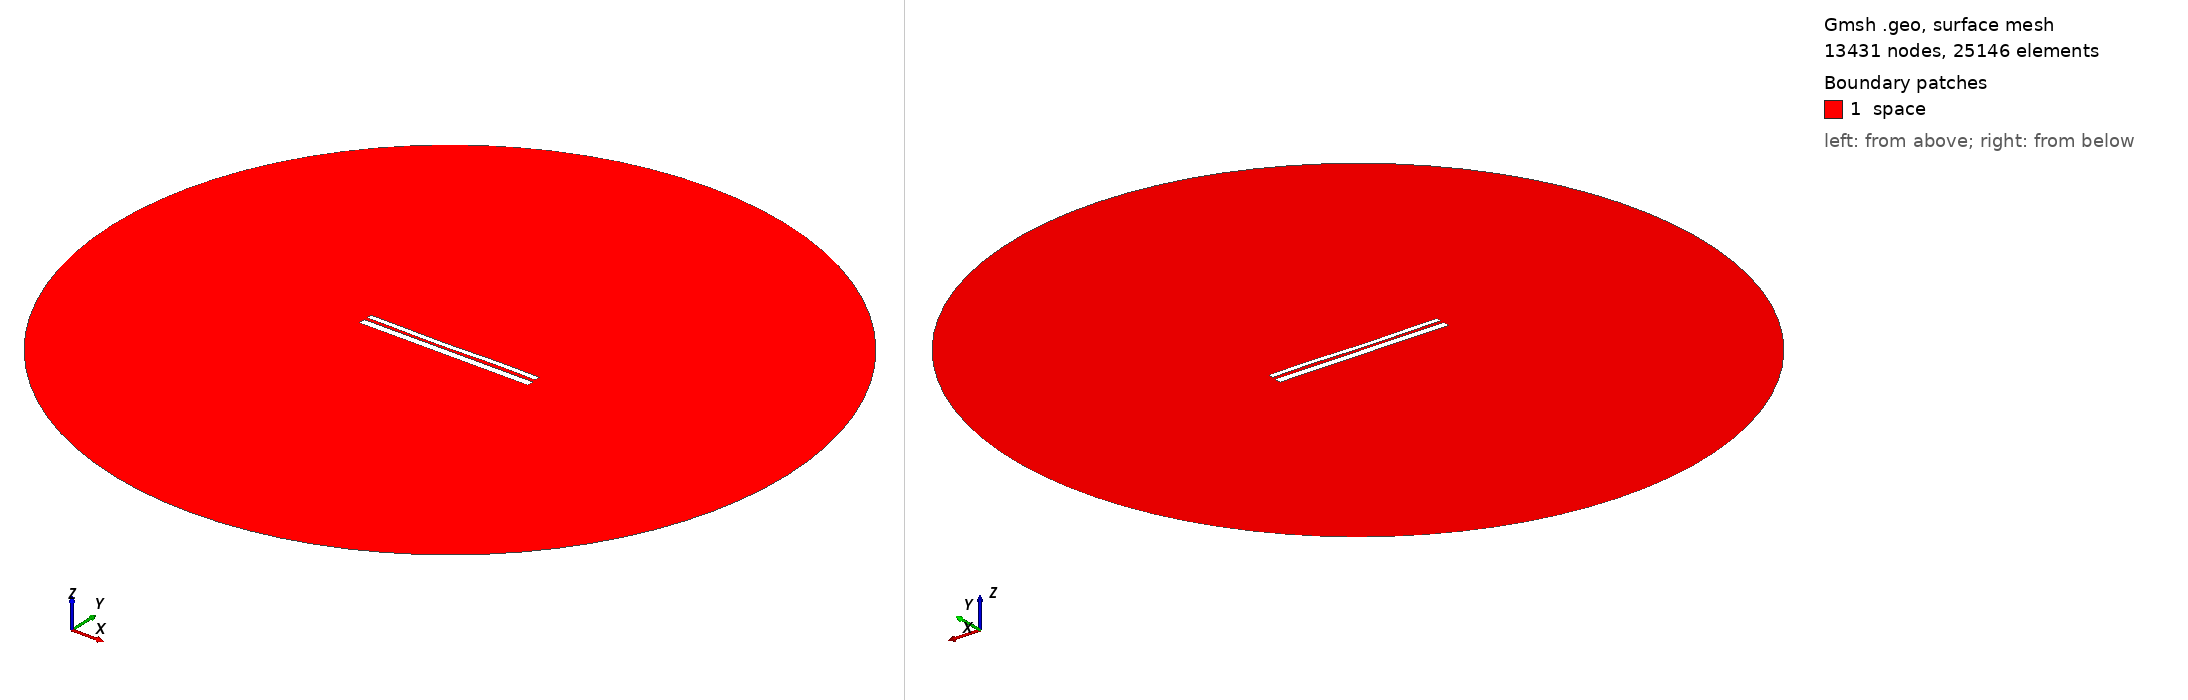

Gmsh geometry script, surface-meshed: 13431 nodes, 25146 surface elements. Boundary patches (legend numbers): 1 space. Left view from above one corner, right view from below the opposite corner. Legend entries are the model's physical surfaces. The drawing asked Gmsh for element sizes between 1% and 20% of the model's largest extent; the script's own settings can give other sizes.

=== 9754.geo (drawn) ===
//---------------------------------------
// Geometry kernel
//---------------------------------------

SetFactory("OpenCASCADE");



//---------------------------------------
// Parameters of the geometry
//---------------------------------------

// Overetch of the upper plate
overetch = 0.375;

// Distance between the plates
distance = 1.5;

// Discretization over the x axis (for the deformation)
nx = 50; 

// Length of the plate
L = 100 - overetch; 

// Number of modes
n = 4; 

// 1st mode coefficient
coeff(1) = 0.07499999999999998;
beta(1) = 0.596864 * 3.1415926535 / L;

// 2nd mode coefficient
coeff(2) = -0.15;
beta(2) = 1.49418 * 3.1415926535 / L;

// 3rd mode coefficient
coeff(3) = -0.15;
beta(3) = 2.50025 * 3.1415926535 / L;

// 4th mode coefficient
coeff(4) = 0.07499999999999998;
beta(4) = 3.49999 * 3.1415926535 / L;



//---------------------------------------
// Upper plate (deformed rectangle)
//---------------------------------------

// Coordiantes of the upper plate
xmin = -50;
xmax = 50 - overetch;

// Height of the upper plate
yheight = 4 - 2 * overetch;

// Indexes of the points
UpperID[] = {};
LowerID[] = {};
LeftID[] = {};
RightID[] = {};

// Point index
p = 1;

// Horizontal edges
For i In {1:nx}
    x = xmin + (i-1)*(xmax - xmin)/(nx-1);

    y_bottom = distance / 2 + overetch;
    For j In {1:n}
        C = (Cosh(beta(j)*L) + Cos(beta(j)*L)) / (Sinh(beta(j)*L) + Sin(beta(j)*L));
        y_bottom  = y_bottom + coeff(j) * (Cosh(beta(j)*(x+50)) - Cos(beta(j)*(x+50)) - C * (Sinh(beta(j)*(x+50)) - Sin(beta(j)*(x+50))));
    EndFor

    y_top = y_bottom + yheight;

    Point(p) = {x, y_top, 0, 1.0};
    UpperID[i] = p;
    p = p + 1;

    Point(p) = {x, y_bottom, 0, 1.0};
    LowerID[i] = p;
    p = p + 1;
EndFor

// Create point lists
UpperPts[] = {}; LowerPts[] = {};
For i In {1:nx}
  UpperPts[] += {UpperID[i]};
  LowerPts[] += {LowerID[i]};
EndFor

// Build splines
Spline(1) = {UpperPts[]};
Spline(2) = {LowerPts[]};
Line(3) = {LowerPts[nx-1], UpperPts[nx-1]};
Line(4) = {LowerPts[0], UpperPts[0]};

// Build the plane surface
Curve Loop(1) = {2, 3, -1, -4};
Plane Surface(1) = {1};



//---------------------------------------
// Lower plate (rectangle)
//---------------------------------------

// Vertices
Point(1001) = {-50, -1, 0, 1.0};
Point(1002) = { 50, -1, 0, 1.0};
Point(1003) = { 50,  -5, 0, 1.0};
Point(1004) = {-50,  -5, 0, 1.0};

// Edges
Line(5) = {1001, 1002};
Line(6) = {1002, 1003};
Line(7) = {1003, 1004};
Line(8) = {1004, 1001};

// Plane surface
Line Loop(2) = {5, 6, 7, 8};
Plane Surface(2) = {2}; 



//---------------------------------------
// Outer (fictious) boundary
//---------------------------------------

// Points
Point(1005) = {0, 0, 0};       // Center
Point(1006) = {200, 0, 0};     // Start point
Point(1007) = {0, 200, 0};     // 90 degrees
Point(1008) = {-200, 0, 0};    // 180 degrees
Point(1009) = {0, -200, 0};    // 270 degrees

// Circle arcs (each needs start, center, end)
Circle(9) = {1006, 1005, 1007};
Circle(10) = {1007, 1005, 1008};
Circle(11) = {1008, 1005, 1009};
Circle(12) = {1009, 1005, 1006};

// Plane surface for the entire domain
Curve Loop(3) = {9, 10, 11, 12};
Surface(3) = {3};

// Subtract the plates from the whole domain to obtain the actual domain where we want to solve the equations
BooleanDifference{ Surface{3}; Delete; }{ Surface{1}; Surface{2}; Delete; }




//---------------------------------------
// Transfinite Lines/Curves
//---------------------------------------

// Set the number of points on the boundaries
r = 7;

// Plates
Transfinite Curve {1, 2} = 50*r Using Progression 1;
Transfinite Curve {3, 4} = 2*r Using Progression 1;
Transfinite Line {5, 7} = 50*r Using Progression 1;
Transfinite Line {6, 8} = 2*r Using Progression 1;

// Outer boundary
Transfinite Line {9, 10, 11, 12} = 20 Using Progression 1;



//---------------------------------------
// Physical groups
//---------------------------------------                

// Physical curves (boundaries)
Physical Line("force_segment", 10) = {2};
Physical Line("upper_plate", 11) = {1, 3, 4};
Physical Line("lower_plate", 12) = {5, 6, 7, 8};
Physical Line("boundary", 20) = {9, 10, 11, 12};

// Physical Surfaces
Physical Surface("space", 30) = {3};



//---------------------------------------
// 6. Generate the Mesh
//---------------------------------------

// 2D mesh generation
Mesh 2;
